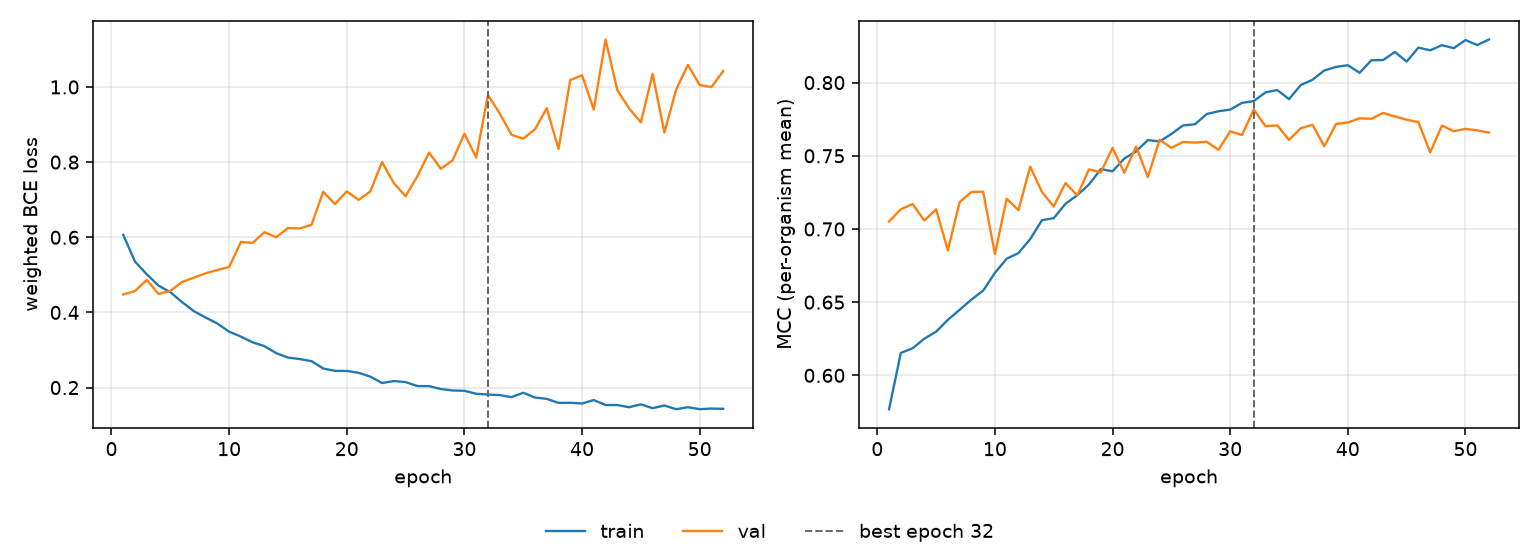

The data file committed next to this chart (first rows):
epoch, tr_loss, vl_loss, tr_mcc, vl_mcc, is_best
1, 0.6064, 0.4479, 0.5769, 0.7051, False
2, 0.5351, 0.4568, 0.6153, 0.7135, False
3, 0.5015, 0.4868, 0.6185, 0.7171, False
4, 0.4713, 0.4492, 0.625, 0.7058, False
5, 0.4539, 0.4573, 0.6298, 0.7135, False
6, 0.4276, 0.481, 0.6379, 0.6853, False
7, 0.4033, 0.4925, 0.6448, 0.7184, False
8, 0.3865, 0.5041, 0.6517, 0.7253, False
9, 0.3705, 0.513, 0.6579, 0.7255, False
10, 0.3489, 0.5207, 0.67, 0.6828, False
11, 0.3357, 0.5875, 0.6797, 0.7207, False
12, 0.3204, 0.5851, 0.6835, 0.7128, False
13, 0.3103, 0.6135, 0.6931, 0.7426, False
14, 0.2917, 0.5999, 0.706, 0.7252, False
15, 0.2799, 0.6246, 0.7074, 0.7154, False
16, 0.2759, 0.6235, 0.7172, 0.7314, False
17, 0.2704, 0.6331, 0.7231, 0.723, False
18, 0.2508, 0.7211, 0.7304, 0.7408, False
19, 0.2444, 0.6884, 0.7409, 0.7387, False
20, 0.2443, 0.7221, 0.7394, 0.7554, False
21, 0.2394, 0.6995, 0.7482, 0.7384, False
22, 0.2293, 0.7218, 0.753, 0.7563, False
23, 0.2122, 0.7999, 0.7608, 0.7355, False
24, 0.2174, 0.7443, 0.7598, 0.761, False
25, 0.2147, 0.7092, 0.7649, 0.7554, False
26, 0.2041, 0.7625, 0.7708, 0.7595, False
27, 0.2039, 0.8251, 0.7715, 0.759, False
28, 0.1962, 0.7823, 0.7785, 0.7596, False
29, 0.1923, 0.8047, 0.7804, 0.7541, False
30, 0.1915, 0.8756, 0.7815, 0.7668, False
31, 0.1836, 0.8121, 0.7861, 0.7642, False
32, 0.1815, 0.9784, 0.7874, 0.7816, True
33, 0.1801, 0.9296, 0.7933, 0.7702, False
34, 0.1746, 0.8726, 0.7949, 0.7708, False
35, 0.1862, 0.8624, 0.7887, 0.7608, False
36, 0.1735, 0.887, 0.7983, 0.7688, False
37, 0.1701, 0.9437, 0.802, 0.7712, False
38, 0.1593, 0.8349, 0.8083, 0.7566, False
39, 0.1596, 1.018, 0.8107, 0.7718, False
40, 0.1577, 1.031, 0.8119, 0.7728, False
41, 0.1668, 0.9399, 0.8067, 0.7756, False
42, 0.1537, 1.126, 0.8153, 0.7753, False
43, 0.1535, 0.9913, 0.8154, 0.7793, False
44, 0.1477, 0.9432, 0.8209, 0.7769, False
45, 0.1553, 0.9058, 0.8144, 0.7746, False
46, 0.1453, 1.035, 0.8239, 0.773, False
47, 0.1524, 0.8788, 0.8221, 0.7523, False
48, 0.1425, 0.9927, 0.8256, 0.7707, False
49, 0.1478, 1.059, 0.8235, 0.7668, False
50, 0.1426, 1.005, 0.8291, 0.7684, False
51, 0.1442, 0.9996, 0.8257, 0.7674, False
52, 0.1435, 1.042, 0.8295, 0.7658, False
